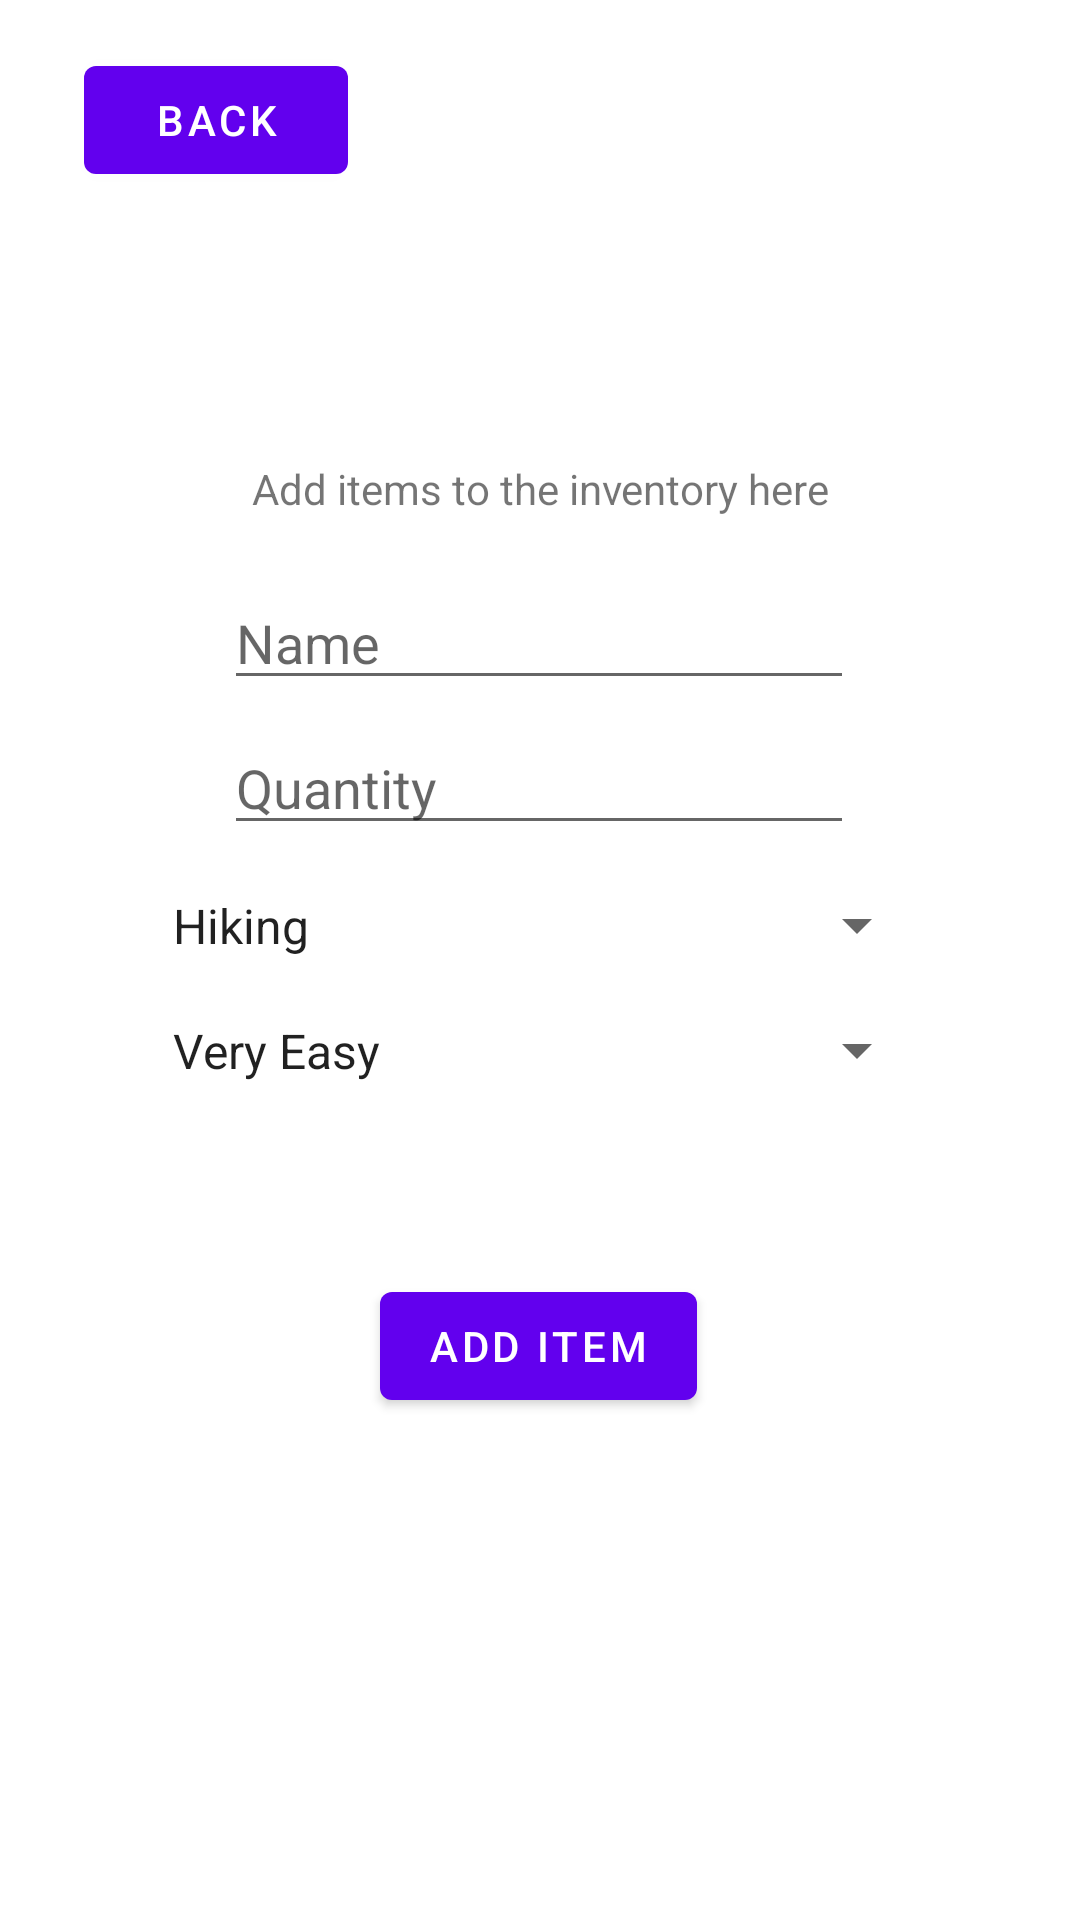

Reconstruct the res/layout file that produces this screen, plus the resources it refers to.
<!-- AndroidManifest.xml: application theme Theme.SierraNevadaTrailsProject -->
<!-- res/layout/fragment_add_item.xml -->
<?xml version="1.0" encoding="utf-8"?>
<androidx.constraintlayout.widget.ConstraintLayout xmlns:android="http://schemas.android.com/apk/res/android"
    xmlns:app="http://schemas.android.com/apk/res-auto"
    xmlns:tools="http://schemas.android.com/tools"
    android:id="@+id/fragment_addItem"
    android:layout_width="match_parent"
    android:layout_height="match_parent"
    tools:context=".addItem" >

    <Spinner
        android:id="@+id/diffSpinner"
        android:layout_width="260dp"
        android:layout_height="25dp"
        android:entries="@array/diffList"
        app:layout_constraintBottom_toBottomOf="parent"
        app:layout_constraintEnd_toEndOf="parent"
        app:layout_constraintHorizontal_bias="0.496"
        app:layout_constraintStart_toStartOf="parent"
        app:layout_constraintTop_toBottomOf="@+id/editTextNumber"
        app:layout_constraintVertical_bias="0.168" />

    <TextView
        android:id="@+id/textView2"
        android:layout_width="wrap_content"
        android:layout_height="wrap_content"
        android:text="Add items to the inventory here"
        app:layout_constraintBottom_toBottomOf="parent"
        app:layout_constraintEnd_toEndOf="parent"
        app:layout_constraintStart_toStartOf="parent"
        app:layout_constraintTop_toTopOf="parent"
        app:layout_constraintVertical_bias="0.247" />

    <EditText
        android:id="@+id/addItemName"
        android:layout_width="wrap_content"
        android:layout_height="wrap_content"
        android:ems="10"
        android:hint="@string/name"
        android:inputType="textPersonName"
        app:layout_constraintBottom_toBottomOf="parent"
        app:layout_constraintEnd_toEndOf="parent"
        app:layout_constraintHorizontal_bias="0.497"
        app:layout_constraintStart_toStartOf="parent"
        app:layout_constraintTop_toBottomOf="@+id/textView2"
        app:layout_constraintVertical_bias="0.046" />

    <EditText
        android:id="@+id/editTextNumber"
        android:layout_width="wrap_content"
        android:layout_height="wrap_content"
        android:ems="10"
        android:hint="@string/qty"
        android:inputType="number"
        app:layout_constraintBottom_toBottomOf="parent"
        app:layout_constraintEnd_toEndOf="parent"
        app:layout_constraintHorizontal_bias="0.497"
        app:layout_constraintStart_toStartOf="parent"
        app:layout_constraintTop_toBottomOf="@+id/addItemName"
        app:layout_constraintVertical_bias="0.019" />

    <Spinner
        android:id="@+id/modeSpinner"
        android:layout_width="260dp"
        android:layout_height="25dp"
        android:entries="@array/modeList"
        app:layout_constraintBottom_toBottomOf="parent"
        app:layout_constraintEnd_toEndOf="parent"
        app:layout_constraintHorizontal_bias="0.496"
        app:layout_constraintStart_toStartOf="parent"
        app:layout_constraintTop_toBottomOf="@+id/editTextNumber"
        app:layout_constraintVertical_bias="0.043" />

    <Button
        android:id="@+id/addItem_button"
        android:layout_width="wrap_content"
        android:layout_height="wrap_content"
        android:text="Add Item"
        app:layout_constraintBottom_toBottomOf="parent"
        app:layout_constraintEnd_toEndOf="parent"
        app:layout_constraintHorizontal_bias="0.498"
        app:layout_constraintStart_toStartOf="parent"
        app:layout_constraintTop_toBottomOf="@+id/diffSpinner"
        app:layout_constraintVertical_bias="0.27" />

    <Button
        android:id="@+id/backToInventory"
        android:layout_width="wrap_content"
        android:layout_height="wrap_content"
        android:layout_marginStart="28dp"
        android:layout_marginTop="16dp"
        android:text="back"
        app:layout_constraintStart_toStartOf="parent"
        app:layout_constraintTop_toTopOf="parent" />
</androidx.constraintlayout.widget.ConstraintLayout>
<!-- resources referenced by this layout -->
<resources>
  <string-array name="diffList">
          <item>Very Easy</item>
          <item>Easy</item>
          <item>Medium</item>
          <item>Hard</item>
          <item>Expert</item>
      </string-array>
  <string-array name="modeList">
          <item>Hiking</item>
          <item>Biking</item>
          <item>Backpacking</item>
      </string-array>
  <string name="name">Name</string>
  <string name="qty">Quantity</string>
  <style name="Theme.SierraNevadaTrailsProject" parent="Theme.MaterialComponents.DayNight.DarkActionBar">
          
          <item name="colorPrimary">@color/purple_500</item>
          <item name="colorPrimaryVariant">@color/purple_700</item>
          <item name="colorOnPrimary">@color/white</item>
          
          <item name="colorSecondary">@color/teal_200</item>
          <item name="colorSecondaryVariant">@color/teal_700</item>
          <item name="colorOnSecondary">@color/black</item>
          
          <item name="android:statusBarColor" tools:targetApi="l">?attr/colorPrimaryVariant</item>
          
      </style>
  <!-- not gathered from this repository: default colours our renderer supplied (Android Studio template values) -->
  <color name="purple_500">#FF6200EE</color>
  <color name="purple_700">#FF3700B3</color>
  <color name="teal_200">#FF03DAC5</color>
  <color name="teal_700">#FF018786</color>
  <color name="black">#FF000000</color>
  <color name="white">#FFFFFFFF</color>
</resources>
